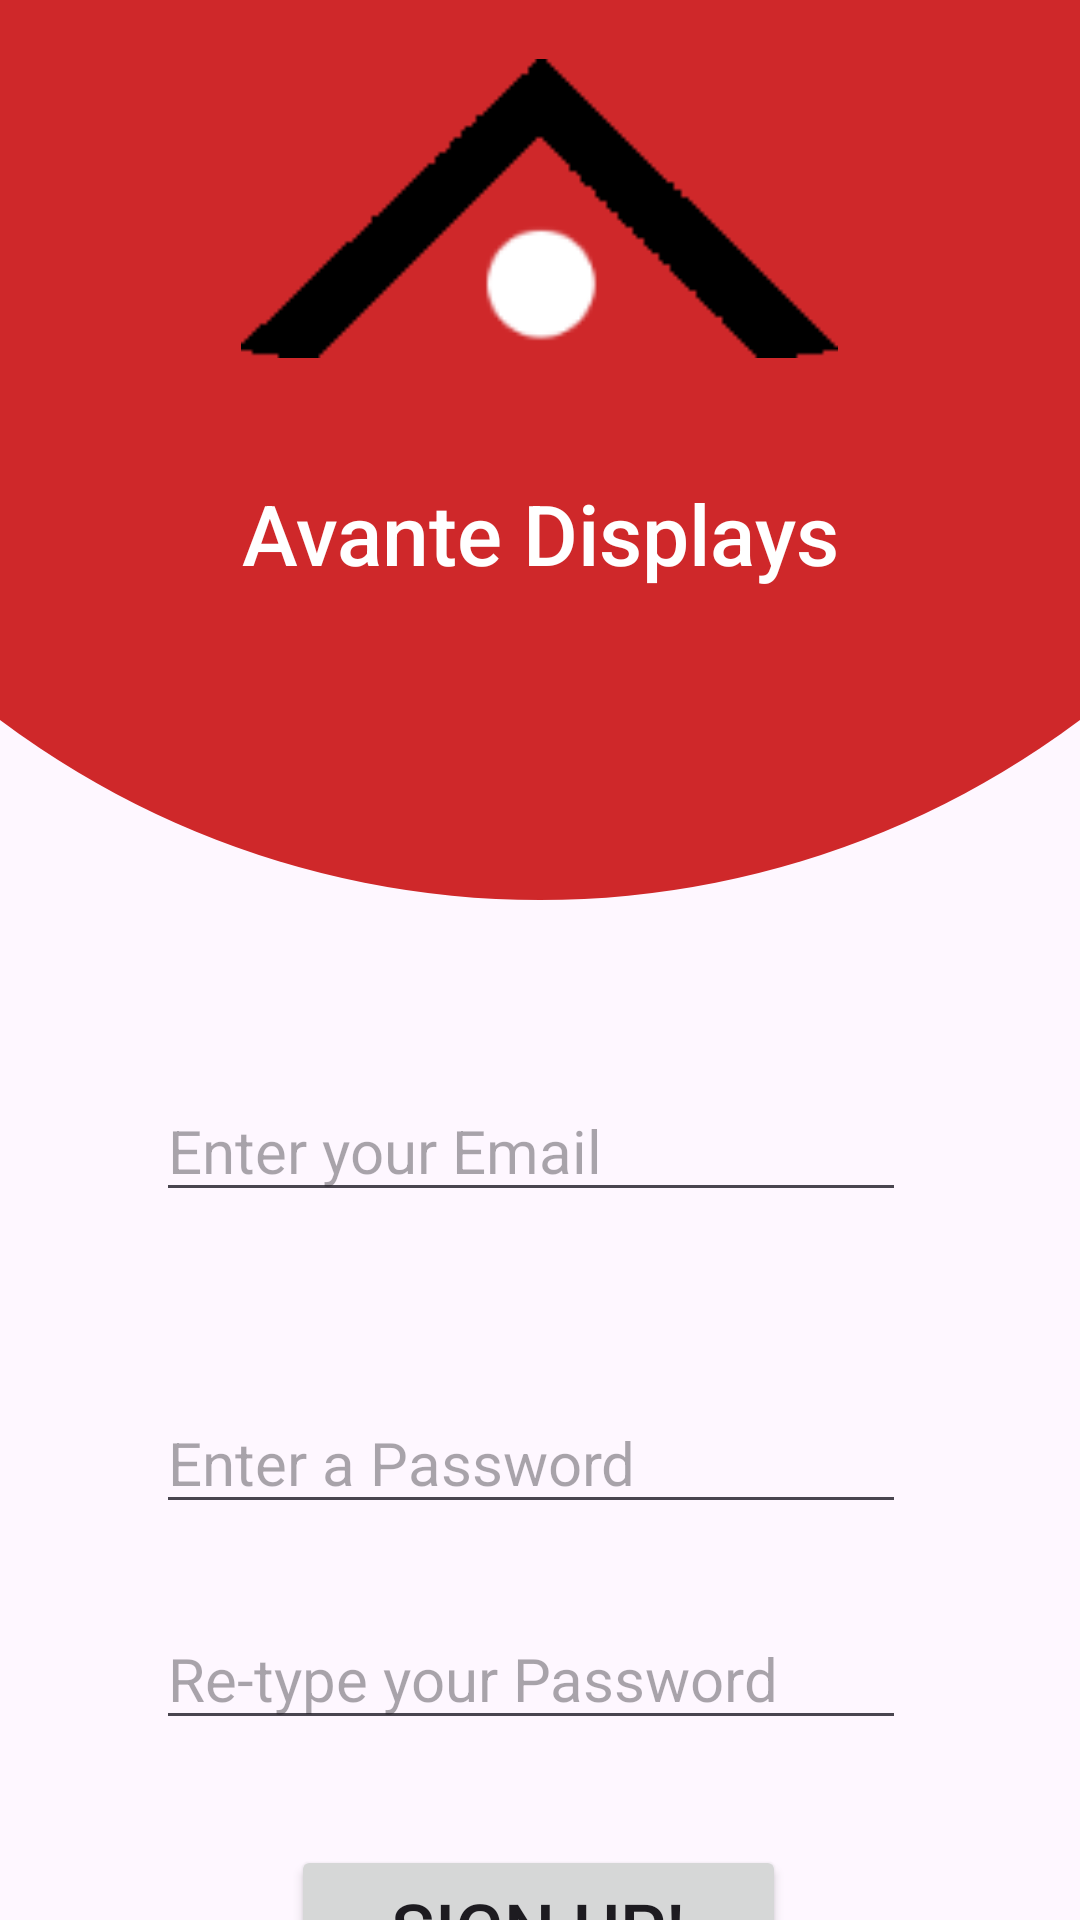

Android layout source for this screen:
<!-- AndroidManifest.xml: application theme Theme.AvanteARPrototype -->
<!-- res/layout/activity_register.xml -->
<?xml version="1.0" encoding="utf-8"?>
<androidx.constraintlayout.widget.ConstraintLayout xmlns:android="http://schemas.android.com/apk/res/android"
    xmlns:app="http://schemas.android.com/apk/res-auto"
    xmlns:tools="http://schemas.android.com/tools"
    android:id="@+id/main"
    android:layout_width="match_parent"
    android:layout_height="match_parent"
    tools:context=".activities.RegisterActivity">

    <ImageView
        android:id="@+id/imageView2"
        android:layout_width="match_parent"
        android:layout_height="300dp"
        android:scaleType="centerCrop"
        app:layout_constraintEnd_toEndOf="parent"
        app:layout_constraintStart_toStartOf="parent"
        app:layout_constraintTop_toTopOf="parent"
        app:srcCompat="@drawable/background_half_circle" />

    <ImageView
        android:id="@+id/imageView3"
        android:layout_width="199dp"
        android:layout_height="107dp"
        android:layout_marginTop="16dp"
        app:layout_constraintEnd_toEndOf="parent"
        app:layout_constraintHorizontal_bias="0.498"
        app:layout_constraintStart_toStartOf="parent"
        app:layout_constraintTop_toTopOf="parent"
        app:srcCompat="@drawable/avante_logo_symbol_dark" />

    <TextView
        android:id="@+id/textView"
        android:layout_width="wrap_content"
        android:layout_height="wrap_content"
        android:layout_marginTop="36dp"
        android:fontFamily="sans-serif-medium"
        android:text="Avante Displays"
        android:textColor="#FFFFFF"
        android:textSize="28dp"
        app:layout_constraintEnd_toEndOf="parent"
        app:layout_constraintStart_toStartOf="parent"
        app:layout_constraintTop_toBottomOf="@+id/imageView3" />

    <EditText
        android:id="@+id/etxtEmail"
        android:layout_width="250dp"
        android:layout_height="wrap_content"
        android:layout_marginTop="60dp"
        android:ems="10"
        android:hint="Enter your Email"
        android:inputType="text"
        android:textColor="#FFFFFF"
        android:textSize="20sp"
        app:layout_constraintEnd_toEndOf="parent"
        app:layout_constraintHorizontal_bias="0.472"
        app:layout_constraintStart_toStartOf="parent"
        app:layout_constraintTop_toBottomOf="@+id/imageView2" />

    <EditText
        android:id="@+id/etxtPassSignUp"
        android:layout_width="250dp"
        android:layout_height="wrap_content"
        android:layout_marginTop="60dp"
        android:ems="10"
        android:hint="Enter a Password"
        android:inputType="textPassword"
        android:textColor="#FFFFFF"
        android:textSize="20sp"
        app:layout_constraintEnd_toEndOf="parent"
        app:layout_constraintHorizontal_bias="0.472"
        app:layout_constraintStart_toStartOf="parent"
        app:layout_constraintTop_toBottomOf="@+id/etxtEmail" />

    <EditText
        android:id="@+id/etxtPassSignUpConfirm"
        android:layout_width="250dp"
        android:layout_height="wrap_content"
        android:layout_marginTop="28dp"
        android:ems="10"
        android:hint="Re-type your Password"
        android:inputType="textPassword"
        android:textColor="#FFFFFF"
        android:textSize="20sp"
        app:layout_constraintEnd_toEndOf="parent"
        app:layout_constraintHorizontal_bias="0.472"
        app:layout_constraintStart_toStartOf="parent"
        app:layout_constraintTop_toBottomOf="@+id/etxtPassSignUp" />

    <Button
        android:id="@+id/btnSignUp"
        android:layout_width="165dp"
        android:layout_height="55dp"
        android:layout_marginTop="35dp"
        android:text="Sign up!"
        android:textSize="24sp"
        app:layout_constraintEnd_toEndOf="parent"
        app:layout_constraintHorizontal_bias="0.497"
        app:layout_constraintStart_toStartOf="parent"
        app:layout_constraintTop_toBottomOf="@+id/etxtPassSignUpConfirm" />

    <TextView
        android:id="@+id/tvLoginUp"
        android:layout_width="wrap_content"
        android:layout_height="wrap_content"
        android:layout_marginTop="15dp"
        android:text="Login"
        android:textSize="20sp"
        app:layout_constraintBottom_toBottomOf="parent"
        app:layout_constraintEnd_toEndOf="parent"
        app:layout_constraintHorizontal_bias="0.498"
        app:layout_constraintStart_toStartOf="parent"
        app:layout_constraintTop_toBottomOf="@+id/btnSignUp"
        app:layout_constraintVertical_bias="0.111" />

</androidx.constraintlayout.widget.ConstraintLayout>
<!-- resources referenced by this layout -->
<resources>
  <!-- drawable avante_logo_symbol_dark: png bitmap (drawable, 9599 bytes) -->
  <!-- drawable background_half_circle (drawable) -->
  <shape
      xmlns:android="http://schemas.android.com/apk/res/android"
      android:shape="rectangle">
      <solid android:color="@color/avanteRed"/>
      <size
          android:width="10dp"
          android:height="5dp"/>
      <corners
          android:bottomLeftRadius="20dp"
          android:bottomRightRadius="20dp"/>
  </shape>
  <style name="Theme.AvanteARPrototype" parent="Base.Theme.AvanteARPrototype" />
  <color name="avanteRed">#cf282a</color>
  <style name="Base.Theme.AvanteARPrototype" parent="Theme.Material3.DayNight.NoActionBar">
          
          
      </style>
</resources>
